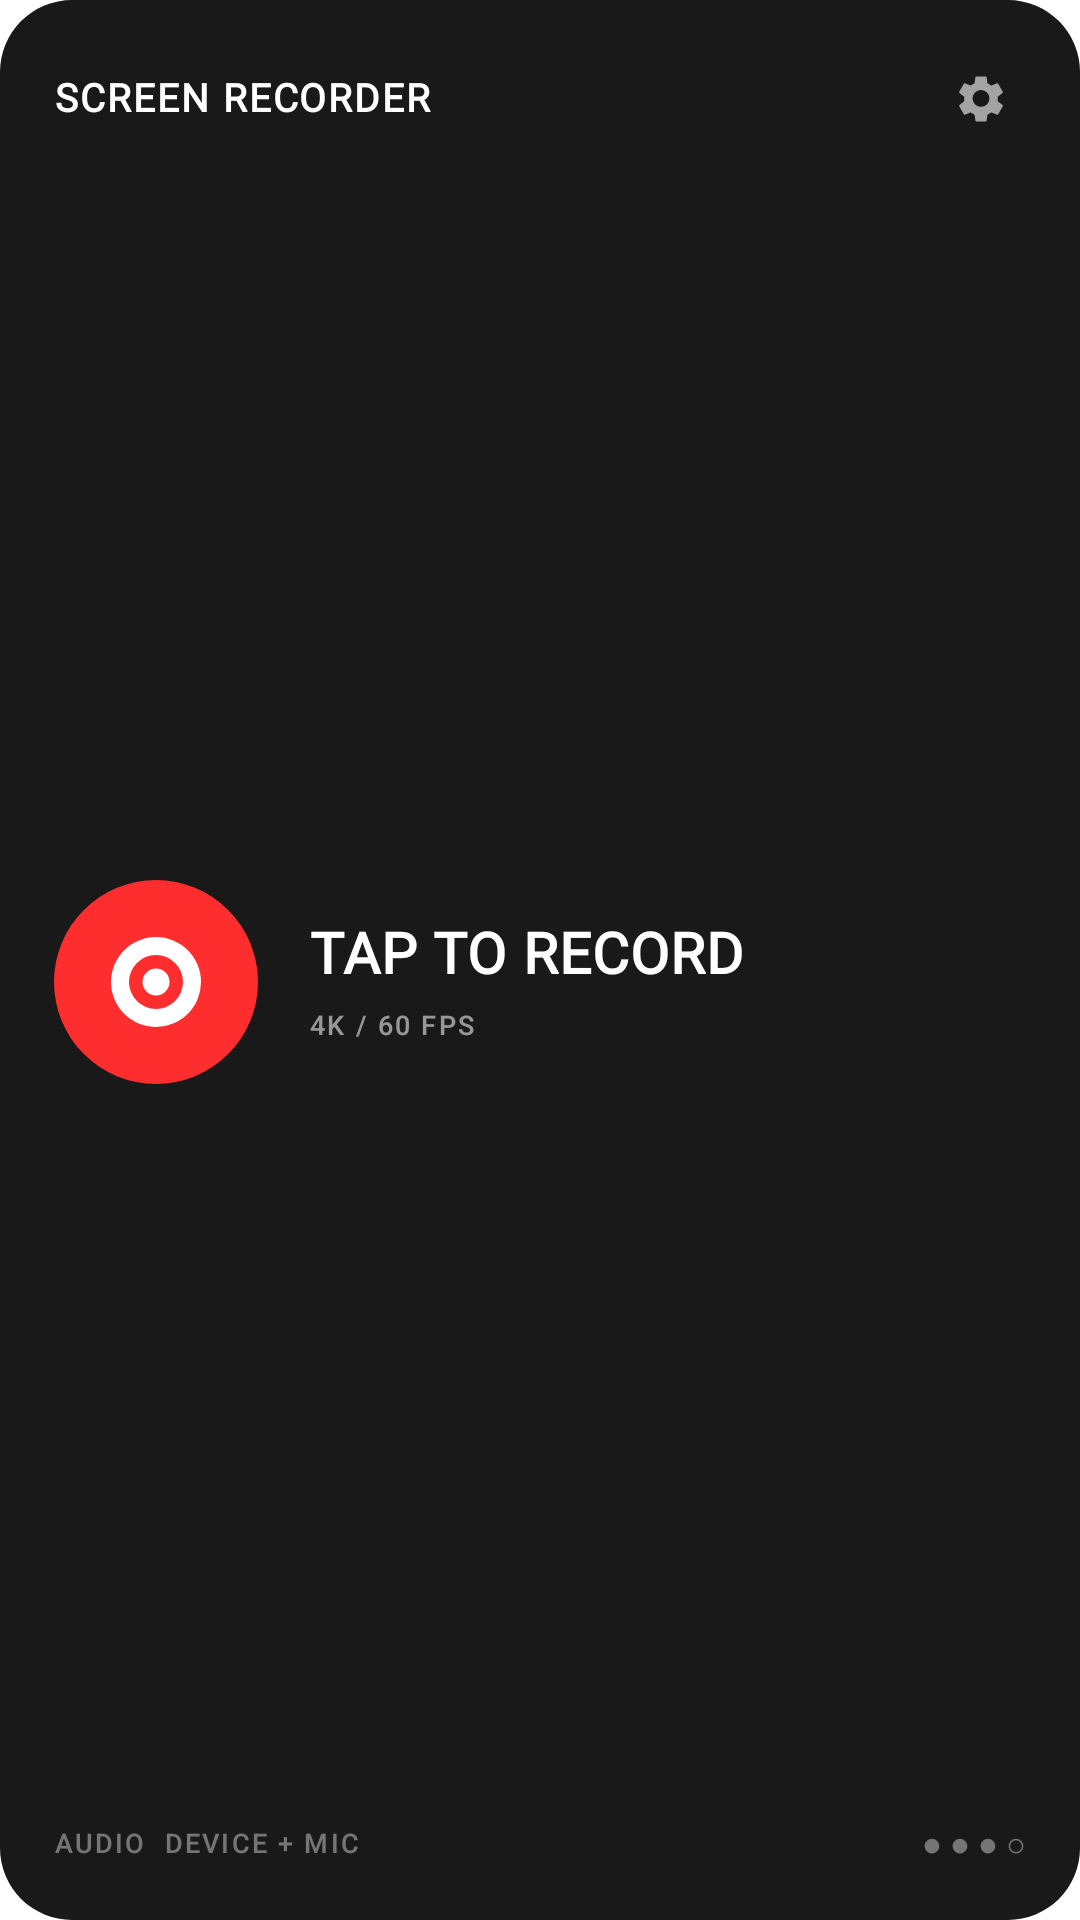

Layout XML and referenced resources for this Android screen:
<!-- AndroidManifest.xml: fallback theme Theme.MaterialComponents.DayNight.NoActionBar -->
<!-- res/layout/recorder_widget_expanded.xml -->
<LinearLayout xmlns:android="http://schemas.android.com/apk/res/android"
    android:id="@+id/widget_root"
    android:layout_width="match_parent"
    android:layout_height="match_parent"
    android:background="@drawable/widget_background"
    android:orientation="vertical"
    android:padding="18dp">

    <LinearLayout
        android:layout_width="match_parent"
        android:layout_height="wrap_content"
        android:gravity="center_vertical"
        android:orientation="horizontal">
        <TextView
            android:layout_width="0dp"
            android:layout_height="wrap_content"
            android:layout_weight="1"
            android:fontFamily="@font/doto"
            android:includeFontPadding="false"
            android:letterSpacing="0.05"
            android:text="SCREEN RECORDER"
            android:textColor="#FFFFFFFF"
            android:textSize="13sp"
            android:textStyle="bold" />
        <ImageView
            android:id="@+id/widget_settings"
            android:layout_width="30dp"
            android:layout_height="30dp"
            android:contentDescription="Recorder settings"
            android:padding="6dp"
            android:src="@drawable/ic_settings" />
    </LinearLayout>

    <LinearLayout
        android:id="@+id/widget_record_button"
        android:layout_width="match_parent"
        android:layout_height="0dp"
        android:layout_weight="1"
        android:gravity="center_vertical"
        android:orientation="horizontal">
        <ImageView
            android:id="@+id/widget_icon"
            android:layout_width="68dp"
            android:layout_height="68dp"
            android:background="@drawable/widget_record_circle"
            android:contentDescription="Record"
            android:padding="16dp"
            android:src="@drawable/ic_record" />
        <LinearLayout
            android:layout_width="0dp"
            android:layout_height="wrap_content"
            android:layout_weight="1"
            android:orientation="vertical"
            android:paddingStart="17dp">
            <TextView
                android:id="@+id/widget_title"
                android:layout_width="wrap_content"
                android:layout_height="wrap_content"
                android:fontFamily="@font/doto"
                android:includeFontPadding="false"
                android:letterSpacing="0.02"
                android:text="TAP TO RECORD"
                android:textColor="#FFFFFFFF"
                android:textSize="19sp"
                android:textStyle="bold" />
            <TextView
                android:id="@+id/widget_subtitle"
                android:layout_width="wrap_content"
                android:layout_height="wrap_content"
                android:layout_marginTop="6dp"
                android:fontFamily="sans-serif-medium"
                android:letterSpacing="0.08"
                android:text="4K / 60 FPS"
                android:textColor="#8CFFFFFF"
                android:textSize="9sp" />
        </LinearLayout>
    </LinearLayout>

    <LinearLayout
        android:layout_width="match_parent"
        android:layout_height="wrap_content"
        android:gravity="center_vertical"
        android:orientation="horizontal">
        <TextView
            android:id="@+id/widget_audio"
            android:layout_width="0dp"
            android:layout_height="wrap_content"
            android:layout_weight="1"
            android:fontFamily="sans-serif-medium"
            android:letterSpacing="0.08"
            android:text="AUDIO  DEVICE + MIC"
            android:textColor="#66FFFFFF"
            android:textSize="9sp" />
        <TextView
            android:layout_width="wrap_content"
            android:layout_height="wrap_content"
            android:fontFamily="@font/doto"
            android:text="● ● ● ○"
            android:textColor="#66FFFFFF"
            android:textSize="11sp" />
    </LinearLayout>
</LinearLayout>
<!-- resources referenced by this layout -->
<resources>
  <!-- drawable ic_record (drawable) -->
  <vector xmlns:android="http://schemas.android.com/apk/res/android"
      android:width="24dp" android:height="24dp" android:viewportWidth="24" android:viewportHeight="24">
      <path android:fillColor="#FFFFFFFF" android:pathData="M12,2A10,10 0,1 0,12 22A10,10 0,1 0,12 2M12,6A6,6 0,1 1,12 18A6,6 0,1 1,12 6M12,9A3,3 0,1 0,12 15A3,3 0,1 0,12 9" />
  </vector>
  <!-- drawable ic_settings (drawable) -->
  <vector xmlns:android="http://schemas.android.com/apk/res/android"
      android:width="24dp" android:height="24dp" android:viewportWidth="24" android:viewportHeight="24">
      <path android:fillColor="#99FFFFFF" android:pathData="M19.43,12.98c0.04,-0.32 0.07,-0.65 0.07,-0.98s-0.02,-0.66 -0.07,-0.98l2.11,-1.65c0.19,-0.15 0.24,-0.42 0.12,-0.64l-2,-3.46c-0.12,-0.22 -0.37,-0.31 -0.6,-0.22l-2.49,1c-0.52,-0.4 -1.08,-0.73 -1.69,-0.98L14.5,2.42C14.47,2.18 14.25,2 14,2h-4c-0.25,0 -0.46,0.18 -0.5,0.42L9.12,5.07c-0.61,0.25 -1.18,0.59 -1.69,0.98l-2.49,-1c-0.23,-0.08 -0.48,0 -0.6,0.22l-2,3.46c-0.13,0.22 -0.07,0.49 0.12,0.64l2.11,1.65c-0.04,0.32 -0.08,0.66 -0.08,0.98s0.03,0.66 0.08,0.98l-2.11,1.65c-0.19,0.15 -0.24,0.42 -0.12,0.64l2,3.46c0.12,0.22 0.37,0.31 0.6,0.22l2.49,-1c0.52,0.4 1.08,0.73 1.69,0.98l0.38,2.65c0.04,0.24 0.25,0.42 0.5,0.42h4c0.25,0 0.46,-0.18 0.5,-0.42l0.38,-2.65c0.61,-0.25 1.18,-0.58 1.69,-0.98l2.49,1c0.23,0.08 0.48,0 0.6,-0.22l2,-3.46c0.12,-0.22 0.07,-0.49 -0.12,-0.64zM12,15.5A3.5,3.5 0,1 1,12 8a3.5,3.5 0,0 1,0 7.5z" />
  </vector>
  <!-- drawable widget_background (drawable) -->
  <shape xmlns:android="http://schemas.android.com/apk/res/android" android:shape="rectangle">
      <solid android:color="#F20D0D0D" />
      <corners android:radius="24dp" />
  </shape>
  <!-- drawable widget_record_circle (drawable) -->
  <shape xmlns:android="http://schemas.android.com/apk/res/android" android:shape="oval">
      <solid android:color="#FFFF2E2E" />
  </shape>
</resources>
